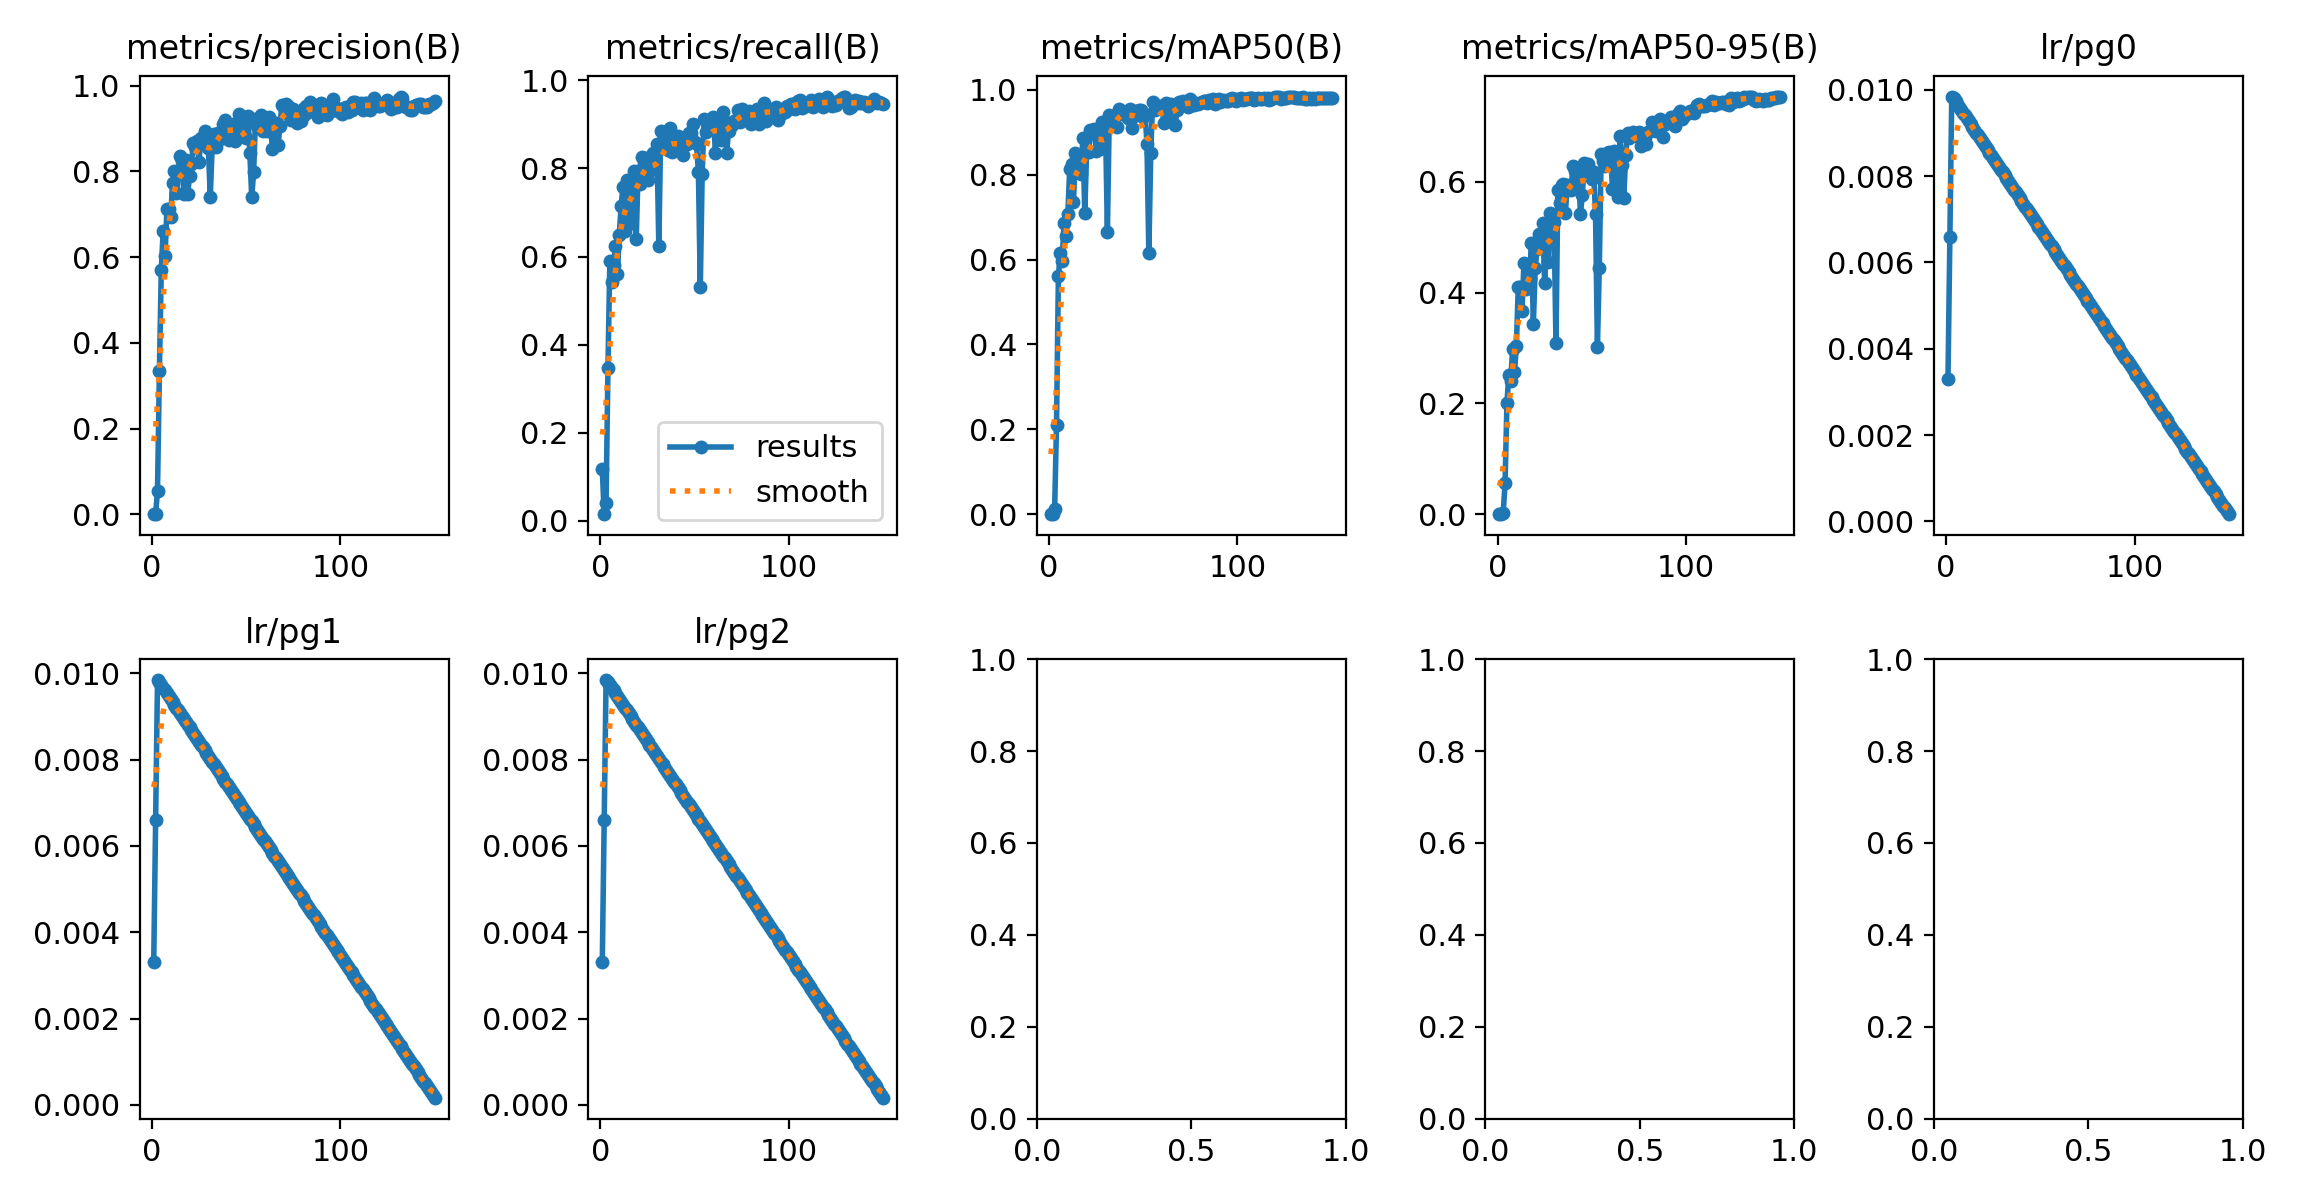

Values plotted in this chart, from the file beside it:
epoch, time, train/box_loss_rgb, train/cls_loss_rgb, train/dfl_loss_rgb, train/box_loss_ir, train/cls_loss_ir, train/dfl_loss_ir, train/box_loss_fuse, train/cls_loss_fuse, train/dfl_loss_fuse, train/box_loss_fuse_ir, train/cls_loss_fuse_ir, train/dfl_loss_fuse_ir, metrics/precision(B), metrics/recall(B), metrics/mAP50(B), metrics/mAP50-95(B), metrics/rgb/metrics/precision(B), metrics/rgb/metrics/recall(B), metrics/rgb/metrics/mAP50(B), metrics/rgb/metrics/mAP50-95(B), metrics/rgb/fitness, metrics/ir/metrics/precision(B)
1, 767.2, 4.199, 17.86, 0, 4.334, 19.45, 0, 4.266, 17.72, 0, 4.162, 17.11, 0, 0.0003355, 0.1168, 0.0001952, 4.18698e-05, 0.000368, 0.1281, 0.0002152, 4.60122e-05, 6.29319e-05, 0.0003571
2, 912.3, 3.962, 12.23, 0, 4.176, 12.74, 0, 4.032, 11.87, 0, 3.984, 11.91, 0, 0.001815, 0.01507, 0.0004186, 9.82338e-05, 0.000487, 0.1695, 0.0004299, 9.8099e-05, 0.0001313, 0.0001515
3, 1056, 3.344, 5.537, 0, 3.602, 5.679, 0, 3.284, 5.326, 0, 3.322, 5.299, 0, 0.0541, 0.03955, 0.0118, 0.002121, 0.07851, 0.1318, 0.02505, 0.005475, 0.007432, 0.09114
4, 1199, 2.87, 3.131, 0, 3.015, 3.076, 0, 2.763, 2.427, 0, 2.722, 2.477, 0, 0.3334, 0.3465, 0.2105, 0.05604, 0.2893, 0.275, 0.148, 0.04523, 0.0555, 0.2503
5, 1342, 2.642, 2.422, 0, 2.705, 2.671, 0, 2.488, 1.95, 0, 2.473, 1.942, 0, 0.5694, 0.5902, 0.5603, 0.2015, 0.5174, 0.424, 0.3621, 0.1281, 0.1515, 0.5494
6, 1484, 2.509, 2.253, 0, 2.59, 2.463, 0, 2.347, 1.743, 0, 2.35, 1.763, 0, 0.6616, 0.5424, 0.6159, 0.2508, 0.4701, 0.3616, 0.3531, 0.1338, 0.1557, 0.529
7, 1627, 2.424, 2.094, 0, 2.472, 2.268, 0, 2.251, 1.596, 0, 2.243, 1.57, 0, 0.6023, 0.58, 0.5962, 0.2408, 0.5188, 0.371, 0.4027, 0.1752, 0.198, 0.396
8, 1770, 2.361, 2.012, 0, 2.406, 2.142, 0, 2.179, 1.49, 0, 2.186, 1.495, 0, 0.7126, 0.6234, 0.6863, 0.2982, 0.5121, 0.4821, 0.4646, 0.1947, 0.2217, 0.5659
9, 1914, 2.266, 1.887, 0, 2.339, 2.032, 0, 2.088, 1.378, 0, 2.106, 1.343, 0, 0.713, 0.5593, 0.6544, 0.2562, 0.5439, 0.3861, 0.4028, 0.1654, 0.1892, 0.543
10, 2057, 2.226, 1.832, 0, 2.284, 1.948, 0, 2.032, 1.354, 0, 2.046, 1.33, 0, 0.6927, 0.6495, 0.7062, 0.3041, 0.567, 0.4858, 0.5093, 0.2146, 0.2441, 0.6391
11, 2202, 2.194, 1.807, 0, 2.265, 1.911, 0, 2.027, 1.293, 0, 2.037, 1.268, 0, 0.7726, 0.7156, 0.8134, 0.4104, 0.7034, 0.5631, 0.6134, 0.2959, 0.3276, 0.6214
12, 2346, 2.186, 1.734, 0, 2.227, 1.856, 0, 1.985, 1.218, 0, 1.995, 1.212, 0, 0.8012, 0.7589, 0.8244, 0.4109, 0.6414, 0.5962, 0.5906, 0.2481, 0.2824, 0.6426
13, 2490, 2.142, 1.714, 0, 2.194, 1.773, 0, 1.954, 1.194, 0, 1.978, 1.154, 0, 0.7502, 0.6591, 0.7348, 0.3673, 0.6465, 0.4972, 0.544, 0.2544, 0.2834, 0.5562
14, 2634, 2.122, 1.664, 0, 2.162, 1.712, 0, 1.926, 1.15, 0, 1.946, 1.119, 0, 0.7946, 0.774, 0.8521, 0.4529, 0.6518, 0.6275, 0.6417, 0.3274, 0.3588, 0.6926
15, 2779, 2.092, 1.606, 0, 2.167, 1.664, 0, 1.916, 1.086, 0, 1.941, 1.059, 0, 0.8356, 0.7382, 0.8367, 0.4063, 0.6616, 0.5928, 0.6284, 0.2923, 0.3259, 0.7053
16, 2923, 2.117, 1.613, 0, 2.134, 1.632, 0, 1.889, 1.085, 0, 1.905, 1.071, 0, 0.8251, 0.6753, 0.8083, 0.4181, 0.7024, 0.6091, 0.6575, 0.2944, 0.3307, 0.6429
17, 3067, 2.051, 1.559, 0, 2.119, 1.577, 0, 1.851, 1.033, 0, 1.871, 1.008, 0, 0.748, 0.7533, 0.801, 0.4244, 0.6757, 0.661, 0.6749, 0.3455, 0.3784, 0.5444
18, 3212, 2.036, 1.535, 0, 2.067, 1.516, 0, 1.816, 0.9717, 0, 1.836, 0.9426, 0, 0.8272, 0.7934, 0.8872, 0.4903, 0.6807, 0.6685, 0.7, 0.3675, 0.4008, 0.7421
19, 3358, 2.012, 1.504, 0, 2.052, 1.461, 0, 1.814, 0.9424, 0, 1.82, 0.9296, 0, 0.7469, 0.6391, 0.7105, 0.343, 0.6467, 0.6064, 0.6122, 0.3101, 0.3403, 0.5001
20, 3503, 2.009, 1.478, 0, 2.038, 1.447, 0, 1.799, 0.9516, 0, 1.814, 0.9241, 0, 0.7889, 0.7953, 0.8581, 0.4441, 0.7552, 0.6685, 0.6946, 0.345, 0.3799, 0.6446
21, 3649, 1.998, 1.455, 0, 2.027, 1.433, 0, 1.795, 0.9412, 0, 1.812, 0.9022, 0, 0.817, 0.7651, 0.8538, 0.4787, 0.7176, 0.629, 0.6828, 0.3628, 0.3948, 0.6612
22, 3795, 1.981, 1.421, 0, 2.017, 1.388, 0, 1.773, 0.9237, 0, 1.792, 0.8835, 0, 0.8659, 0.8272, 0.906, 0.5049, 0.7615, 0.6793, 0.7136, 0.3879, 0.4204, 0.7221
23, 3940, 1.992, 1.442, 0, 2.017, 1.356, 0, 1.769, 0.9065, 0, 1.786, 0.8761, 0, 0.8569, 0.8118, 0.8972, 0.5038, 0.7981, 0.6215, 0.6891, 0.3621, 0.3948, 0.7807
24, 4086, 1.953, 1.384, 0, 1.997, 1.349, 0, 1.749, 0.8765, 0, 1.756, 0.8589, 0, 0.8701, 0.823, 0.9077, 0.5253, 0.7531, 0.6573, 0.7043, 0.3848, 0.4168, 0.7628
25, 4231, 1.956, 1.397, 0, 1.984, 1.349, 0, 1.754, 0.8711, 0, 1.757, 0.848, 0, 0.8215, 0.774, 0.8566, 0.4175, 0.7124, 0.6836, 0.7011, 0.3888, 0.4201, 0.7054
26, 4376, 1.956, 1.359, 0, 1.98, 1.329, 0, 1.74, 0.8669, 0, 1.752, 0.8428, 0, 0.8771, 0.8098, 0.8947, 0.5045, 0.7678, 0.6064, 0.6434, 0.3438, 0.3737, 0.7594
27, 4521, 1.951, 1.375, 0, 1.923, 1.299, 0, 1.72, 0.8359, 0, 1.727, 0.8304, 0, 0.8687, 0.7975, 0.8599, 0.4556, 0.7386, 0.6758, 0.7034, 0.3824, 0.4145, 0.6683
28, 4667, 1.939, 1.332, 0, 1.952, 1.26, 0, 1.722, 0.8289, 0, 1.72, 0.8126, 0, 0.8951, 0.8343, 0.924, 0.5429, 0.7632, 0.6921, 0.7233, 0.4008, 0.4331, 0.7884
29, 4813, 1.924, 1.303, 0, 1.944, 1.259, 0, 1.687, 0.8205, 0, 1.692, 0.7999, 0, 0.8835, 0.8143, 0.911, 0.5205, 0.7441, 0.678, 0.7063, 0.3642, 0.3984, 0.8076
30, 4959, 1.934, 1.309, 0, 1.915, 1.257, 0, 1.707, 0.8117, 0, 1.717, 0.7897, 0, 0.8552, 0.8563, 0.918, 0.5275, 0.7799, 0.6836, 0.7333, 0.4041, 0.437, 0.794
31, 5105, 1.937, 1.29, 0, 1.892, 1.217, 0, 1.674, 0.7834, 0, 1.678, 0.7775, 0, 0.7407, 0.6234, 0.6642, 0.3099, 0.7877, 0.6836, 0.7222, 0.3956, 0.4283, 0.2144
32, 5251, 1.894, 1.251, 0, 1.866, 1.155, 0, 1.642, 0.7571, 0, 1.648, 0.7423, 0, 0.8564, 0.8851, 0.9406, 0.5856, 0.7882, 0.7081, 0.7417, 0.4183, 0.4506, 0.8252
33, 5396, 1.87, 1.25, 0, 1.874, 1.147, 0, 1.655, 0.7444, 0, 1.648, 0.7375, 0, 0.887, 0.8571, 0.9356, 0.5607, 0.7936, 0.7213, 0.7591, 0.4302, 0.463, 0.7856
34, 5542, 1.887, 1.246, 0, 1.868, 1.167, 0, 1.641, 0.7681, 0, 1.648, 0.7501, 0, 0.8568, 0.8682, 0.9384, 0.5933, 0.7616, 0.725, 0.7413, 0.4159, 0.4484, 0.8624
35, 5688, 1.872, 1.247, 0, 1.837, 1.127, 0, 1.599, 0.7384, 0, 1.607, 0.7294, 0, 0.8904, 0.8567, 0.9378, 0.5957, 0.8312, 0.7156, 0.7664, 0.4222, 0.4566, 0.8425
36, 5834, 1.874, 1.233, 0, 1.854, 1.165, 0, 1.61, 0.7363, 0, 1.608, 0.7297, 0, 0.8746, 0.841, 0.9132, 0.5435, 0.8127, 0.7273, 0.7707, 0.448, 0.4803, 0.7691
37, 5978, 1.852, 1.193, 0, 1.82, 1.109, 0, 1.595, 0.6986, 0, 1.594, 0.7, 0, 0.8868, 0.8927, 0.9536, 0.5933, 0.7663, 0.7472, 0.774, 0.431, 0.4653, 0.8011
38, 6123, 1.879, 1.206, 0, 1.841, 1.109, 0, 1.608, 0.7213, 0, 1.62, 0.7095, 0, 0.9114, 0.838, 0.943, 0.5899, 0.8224, 0.7326, 0.7698, 0.4312, 0.465, 0.8141
39, 6268, 1.869, 1.19, 0, 1.84, 1.125, 0, 1.613, 0.7052, 0, 1.612, 0.7038, 0, 0.9193, 0.8456, 0.9499, 0.5843, 0.8015, 0.7476, 0.7692, 0.4478, 0.4799, 0.8412
40, 6413, 1.859, 1.173, 0, 1.805, 1.116, 0, 1.581, 0.7319, 0, 1.577, 0.7335, 0, 0.9115, 0.8625, 0.9453, 0.6278, 0.844, 0.7137, 0.7878, 0.4548, 0.4881, 0.8493
41, 6559, 1.866, 1.186, 0, 1.81, 1.075, 0, 1.583, 0.7167, 0, 1.586, 0.716, 0, 0.8734, 0.8738, 0.9401, 0.6188, 0.8153, 0.7482, 0.792, 0.4436, 0.4784, 0.8392
42, 6704, 1.825, 1.154, 0, 1.771, 1.052, 0, 1.554, 0.6804, 0, 1.558, 0.6747, 0, 0.8823, 0.8472, 0.9344, 0.5992, 0.7924, 0.742, 0.7793, 0.4521, 0.4848, 0.8434
43, 6850, 1.833, 1.166, 0, 1.788, 1.058, 0, 1.565, 0.6978, 0, 1.571, 0.6825, 0, 0.9097, 0.854, 0.9543, 0.6187, 0.8197, 0.7537, 0.7828, 0.4614, 0.4936, 0.8214
44, 6996, 1.832, 1.144, 0, 1.774, 1.075, 0, 1.561, 0.714, 0, 1.563, 0.6966, 0, 0.872, 0.8305, 0.9091, 0.5418, 0.8133, 0.7464, 0.7903, 0.4539, 0.4875, 0.6697
45, 7141, 1.84, 1.139, 0, 1.763, 1.033, 0, 1.539, 0.6753, 0, 1.541, 0.671, 0, 0.8855, 0.8588, 0.938, 0.5763, 0.825, 0.7548, 0.7815, 0.4575, 0.4899, 0.7405
46, 7286, 1.801, 1.133, 0, 1.753, 1.037, 0, 1.527, 0.672, 0, 1.527, 0.672, 0, 0.9342, 0.8559, 0.9501, 0.633, 0.8375, 0.7401, 0.7943, 0.4579, 0.4915, 0.8578
47, 7432, 1.797, 1.116, 0, 1.763, 1.006, 0, 1.518, 0.6593, 0, 1.521, 0.6572, 0, 0.9086, 0.8814, 0.9466, 0.6243, 0.8046, 0.7601, 0.7891, 0.4628, 0.4955, 0.8302
48, 7578, 1.81, 1.132, 0, 1.742, 1.021, 0, 1.509, 0.6618, 0, 1.51, 0.6626, 0, 0.9122, 0.8795, 0.9531, 0.6321, 0.8238, 0.7484, 0.8079, 0.4798, 0.5126, 0.8939
49, 7723, 1.801, 1.117, 0, 1.749, 1.004, 0, 1.513, 0.6626, 0, 1.512, 0.6551, 0, 0.8816, 0.9021, 0.9517, 0.6157, 0.8459, 0.7778, 0.8123, 0.4843, 0.5171, 0.8317
50, 7869, 1.789, 1.103, 0, 1.741, 1.002, 0, 1.495, 0.6461, 0, 1.499, 0.6431, 0, 0.8774, 0.8606, 0.9355, 0.6048, 0.8135, 0.7639, 0.81, 0.4706, 0.5046, 0.836
51, 8015, 1.779, 1.116, 0, 1.728, 0.9938, 0, 1.498, 0.6574, 0, 1.498, 0.6508, 0, 0.9285, 0.8557, 0.9432, 0.6176, 0.8221, 0.7684, 0.7974, 0.4847, 0.5159, 0.8372
52, 8162, 1.782, 1.112, 0, 1.703, 0.964, 0, 1.479, 0.6248, 0, 1.473, 0.6266, 0, 0.8428, 0.7928, 0.8733, 0.5422, 0.837, 0.7514, 0.7967, 0.4804, 0.512, 0.6126
53, 8308, 1.76, 1.089, 0, 1.693, 0.9601, 0, 1.46, 0.6284, 0, 1.46, 0.6172, 0, 0.7393, 0.5311, 0.6148, 0.3018, 0.8193, 0.7597, 0.8057, 0.489, 0.5206, 0.2288
54, 8453, 1.783, 1.089, 0, 1.694, 0.9771, 0, 1.47, 0.6484, 0, 1.471, 0.6342, 0, 0.798, 0.7886, 0.8511, 0.4448, 0.8368, 0.7533, 0.8009, 0.4745, 0.5071, 0.4288
55, 8598, 1.8, 1.096, 0, 1.683, 0.9527, 0, 1.483, 0.6249, 0, 1.479, 0.6228, 0, 0.9219, 0.9115, 0.9702, 0.6496, 0.8274, 0.7495, 0.808, 0.4824, 0.5149, 0.8843
56, 8743, 1.78, 1.112, 0, 1.694, 0.9727, 0, 1.469, 0.6396, 0, 1.473, 0.6343, 0, 0.9054, 0.8837, 0.952, 0.6371, 0.8235, 0.774, 0.8129, 0.4824, 0.5155, 0.8185
57, 8888, 1.791, 1.079, 0, 1.701, 0.9519, 0, 1.475, 0.629, 0, 1.475, 0.6141, 0, 0.9208, 0.8945, 0.9536, 0.6276, 0.8591, 0.7691, 0.8235, 0.4992, 0.5316, 0.8359
58, 9033, 1.742, 1.066, 0, 1.67, 0.9271, 0, 1.446, 0.6091, 0, 1.446, 0.6049, 0, 0.9321, 0.8983, 0.9609, 0.6524, 0.8254, 0.7797, 0.8194, 0.4849, 0.5183, 0.8414
59, 9177, 1.759, 1.074, 0, 1.676, 0.9594, 0, 1.448, 0.6181, 0, 1.451, 0.6132, 0, 0.8939, 0.9058, 0.9614, 0.6542, 0.8618, 0.7161, 0.8003, 0.4884, 0.5196, 0.8905
60, 9322, 1.775, 1.081, 0, 1.677, 0.9325, 0, 1.468, 0.611, 0, 1.467, 0.6061, 0, 0.8966, 0.9171, 0.9548, 0.6527, 0.8238, 0.774, 0.8106, 0.4963, 0.5277, 0.8866
... 90 more rows
